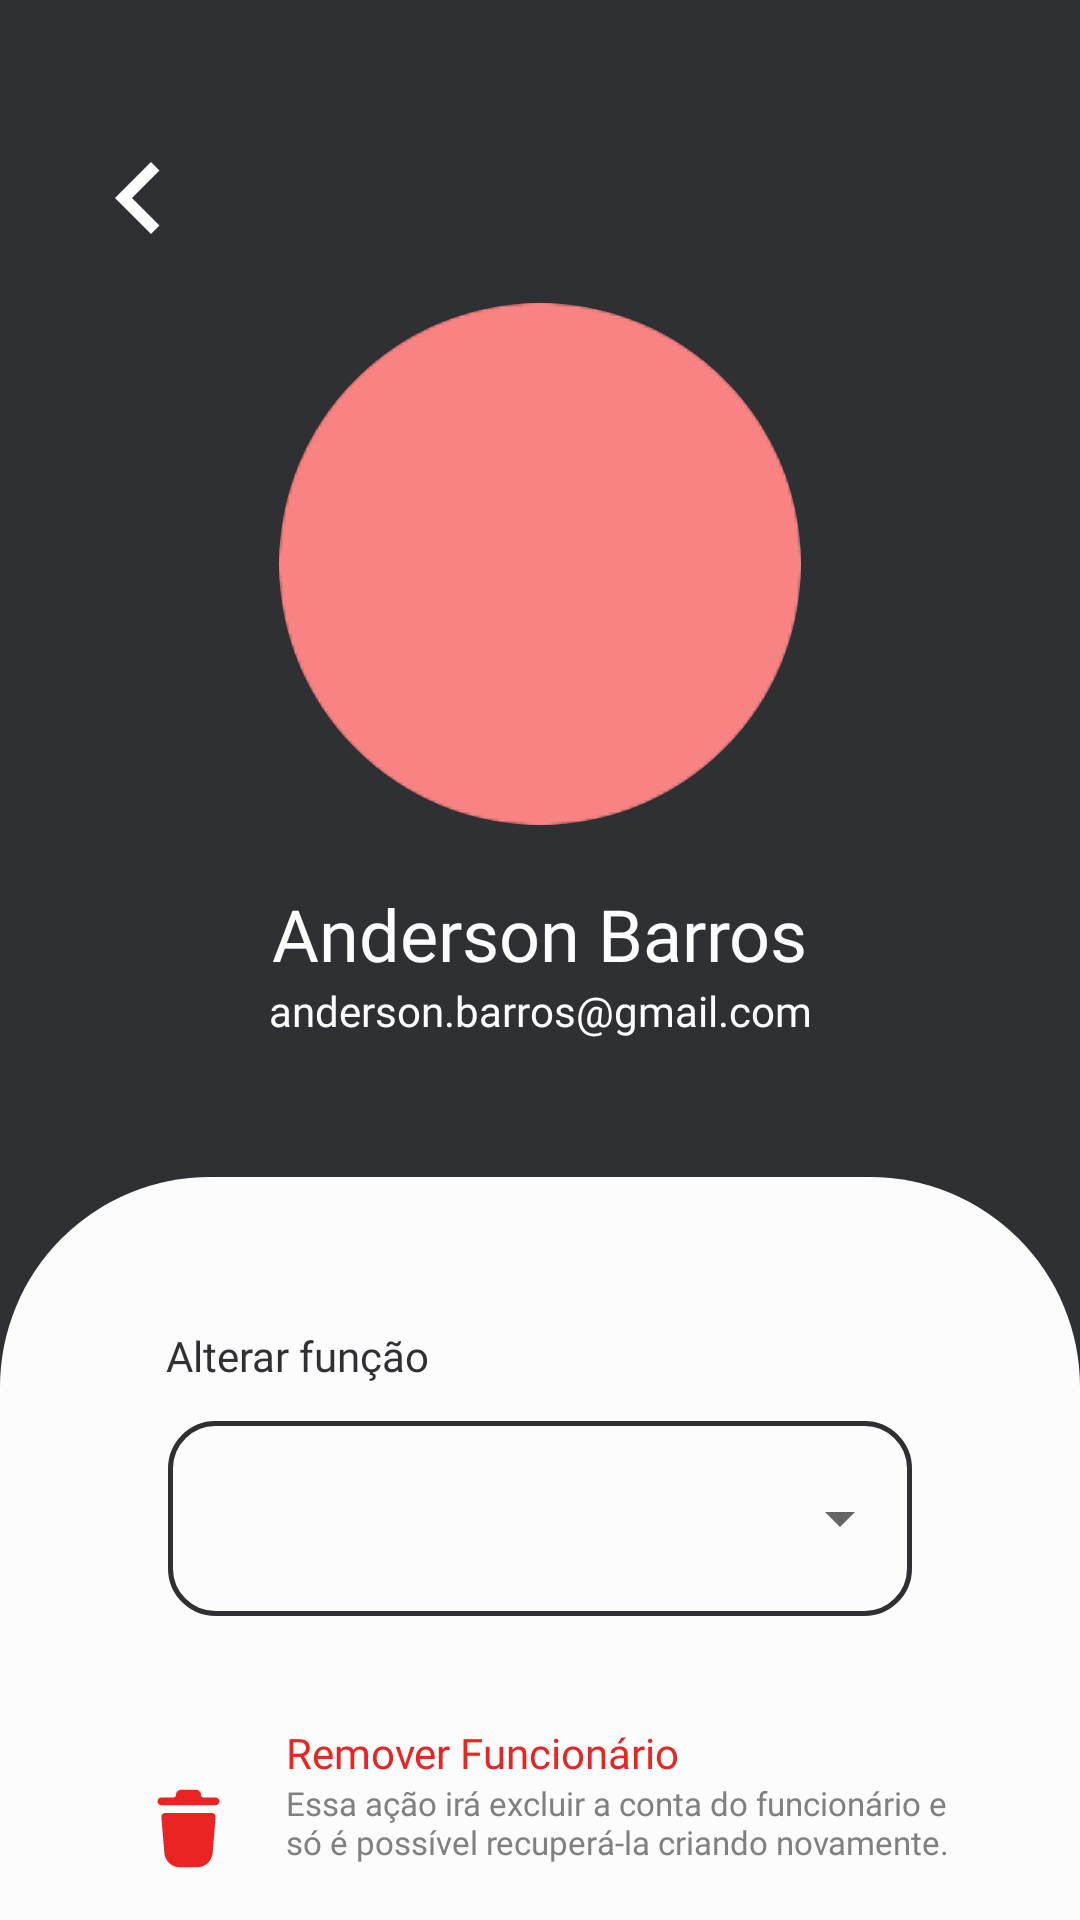

Reconstruct the res/layout file that produces this screen, plus the resources it refers to.
<!-- AndroidManifest.xml: application theme Theme.IgestaMobile -->
<!-- res/layout/fragment_perfil_funcionario.xml -->
<?xml version="1.0" encoding="utf-8"?>
<FrameLayout xmlns:android="http://schemas.android.com/apk/res/android"
    xmlns:tools="http://schemas.android.com/tools"
    xmlns:app="http://schemas.android.com/apk/res-auto"
    android:layout_width="match_parent"
    android:background="@color/preto"
    android:layout_height="match_parent"
    tools:context=".ui.perfilfuncionario.PerfilFuncionario">

    <androidx.constraintlayout.widget.ConstraintLayout
        android:layout_width="match_parent"
        android:layout_height="match_parent">

        <androidx.constraintlayout.widget.ConstraintLayout
            android:layout_width="match_parent"
            android:layout_height="0dp"
            android:layout_marginTop="40dp"
            android:background="@drawable/arredondar"
            app:layout_constraintBottom_toBottomOf="parent"
            app:layout_constraintEnd_toEndOf="parent"
            app:layout_constraintHorizontal_bias="0.0"
            app:layout_constraintStart_toStartOf="parent"
            app:layout_constraintTop_toBottomOf="@+id/email_funcionario"
            app:layout_constraintVertical_bias="1.0">

            <LinearLayout
                android:id="@+id/bt_remover_funcionario"
                android:layout_width="wrap_content"
                android:layout_height="70dp"
                android:layout_marginTop="36dp"
                android:orientation="horizontal"
                app:layout_constraintEnd_toEndOf="parent"
                app:layout_constraintHorizontal_bias="0.495"
                app:layout_constraintStart_toStartOf="parent"
                app:layout_constraintTop_toBottomOf="@+id/textInputLayoutFuncao">

                <ImageView
                    android:id="@+id/imageView17"
                    android:layout_width="0dp"
                    android:layout_height="wrap_content"
                    android:layout_gravity="center_vertical"
                    android:layout_margin="7dp"
                    android:layout_weight="1"
                    android:gravity="center_horizontal"
                    android:padding="10dp"
                    android:scaleType="center"
                    android:src="@drawable/lixeira" />

                <LinearLayout
                    android:layout_width="wrap_content"
                    android:layout_height="wrap_content"
                    android:layout_weight="1"
                    android:orientation="vertical">

                    <TextView
                        android:id="@+id/editar_nome_condena"
                        android:layout_width="match_parent"
                        android:layout_height="wrap_content"
                        android:fontFamily="@font/poppins_regular"
                        android:text="Remover Funcionário"
                        android:textColor="@color/vermelho" />

                    <TextView
                        android:id="@+id/input_quantidade"
                        android:layout_width="234dp"
                        android:layout_height="wrap_content"
                        android:fontFamily="@font/poppins_regular"
                        android:text="Essa ação irá excluir a conta do funcionário e só é possível recuperá-la criando novamente."
                        android:textColor="@color/cinza_escuro"
                        android:textSize="11sp" />

                </LinearLayout>
            </LinearLayout>

            <com.google.android.material.textfield.TextInputLayout
                android:id="@+id/textInputLayoutFuncao"
                style="@style/Widget.MaterialComponents.TextInputLayout.OutlinedBox.ExposedDropdownMenu"
                android:layout_width="match_parent"
                android:layout_height="wrap_content"
                android:layout_marginHorizontal="56dp"
                android:layout_marginTop="7dp"
                app:layout_constraintEnd_toEndOf="parent"
                app:layout_constraintHorizontal_bias="0.5"
                app:layout_constraintStart_toStartOf="parent"
                app:layout_constraintTop_toBottomOf="@+id/textView31">

                <AutoCompleteTextView
                    android:id="@+id/bt_cargos"
                    android:layout_width="match_parent"
                    android:layout_height="65dp"
                    android:layout_marginTop="7dp"
                    android:background="@drawable/input_border"
                    android:drawableEnd="@drawable/ic_dropdown"
                    android:fontFamily="@font/poppins_regular"
                    android:inputType="none"
                    android:paddingEnd="20dp" />
            </com.google.android.material.textfield.TextInputLayout>

            <TextView
                android:id="@+id/textView31"
                android:layout_width="wrap_content"
                android:layout_height="wrap_content"
                android:layout_marginTop="50dp"
                android:fontFamily="@font/poppins_medium"
                android:text="Alterar função"
                android:textColor="@color/preto"
                app:layout_constraintEnd_toEndOf="parent"
                app:layout_constraintHorizontal_bias="0.203"
                app:layout_constraintStart_toStartOf="parent"
                app:layout_constraintTop_toTopOf="parent" />

        </androidx.constraintlayout.widget.ConstraintLayout>

        <TextView
            android:id="@+id/email_funcionario"
            android:layout_width="wrap_content"
            android:layout_height="25dp"
            android:fontFamily="@font/poppins_regular"
            android:text="anderson.barros@gmail.com"
            android:textColor="#FCFCFC"
            app:layout_constraintEnd_toEndOf="parent"
            app:layout_constraintHorizontal_bias="0.5"
            app:layout_constraintStart_toStartOf="parent"
            app:layout_constraintTop_toBottomOf="@+id/nome_funcionario" />

        <com.google.android.material.imageview.ShapeableImageView
            android:id="@+id/img_funcionario_perfil"
            android:layout_width="174dp"
            android:layout_height="174dp"
            android:layout_marginTop="101dp"
            android:src="@mipmap/foto_funcionario"
            app:shapeAppearanceOverlay="@style/ShapeAppearance.Material3.Corner.Full"
            app:layout_constraintEnd_toEndOf="parent"
            app:layout_constraintHorizontal_bias="0.5"
            app:layout_constraintStart_toStartOf="parent"
            app:layout_constraintTop_toTopOf="parent" />

        <TextView
            android:id="@+id/nome_funcionario"
            android:layout_width="wrap_content"
            android:layout_height="wrap_content"
            android:layout_marginTop="20dp"
            android:fontFamily="@font/poppins_medium"
            android:text="Anderson Barros"
            android:textColor="@color/branco"
            android:textSize="24sp"
            app:layout_constraintEnd_toEndOf="parent"
            app:layout_constraintHorizontal_bias="0.5"
            app:layout_constraintStart_toStartOf="parent"
            app:layout_constraintTop_toBottomOf="@+id/img_funcionario_perfil" />

        <ImageView
            android:id="@+id/bt_voltar_pf"
            android:layout_width="wrap_content"
            android:layout_height="wrap_content"
            android:layout_marginTop="44dp"
            android:padding="10dp"
            android:src="@drawable/ic_seta_branca"
            app:layout_constraintEnd_toEndOf="parent"
            app:layout_constraintHorizontal_bias="0.087"
            app:layout_constraintStart_toStartOf="parent"
            app:layout_constraintTop_toTopOf="parent" />


    </androidx.constraintlayout.widget.ConstraintLayout>


</FrameLayout>
<!-- resources referenced by this layout -->
<resources>
  <color name="branco">#FCFCFC</color>
  <color name="cinza_escuro">#808080</color>
  <color name="preto">#2F3034</color>
  <color name="vermelho">#EA2323</color>
  <!-- drawable arredondar (drawable) -->
  <shape xmlns:android="http://schemas.android.com/apk/res/android"
      android:shape="rectangle">
  
      <solid android:color="@color/branco" />
  
      <corners
          android:topLeftRadius="70dp"
          android:topRightRadius="70dp"
          android:bottomLeftRadius="0dp"
          android:bottomRightRadius="0dp" />
  
  </shape>
  <!-- drawable ic_dropdown (drawable) -->
  <vector xmlns:android="http://schemas.android.com/apk/res/android"
      android:width="12dp"
      android:height="7dp"
      android:viewportWidth="12"
      android:viewportHeight="7">
    <path
        android:pathData="M5.575,6.55C5.442,6.55 5.313,6.525 5.188,6.475C5.063,6.425 4.958,6.358 4.875,6.275L0.275,1.675C0.092,1.492 0,1.258 0,0.975C0,0.692 0.092,0.458 0.275,0.275C0.458,0.092 0.692,0 0.975,0C1.258,0 1.492,0.092 1.675,0.275L5.575,4.175L9.475,0.275C9.658,0.092 9.892,0 10.175,0C10.458,0 10.692,0.092 10.875,0.275C11.058,0.458 11.15,0.692 11.15,0.975C11.15,1.258 11.058,1.492 10.875,1.675L6.275,6.275C6.175,6.375 6.067,6.446 5.95,6.487C5.833,6.529 5.708,6.55 5.575,6.55Z"
        android:fillColor="#000000"/>
  </vector>
  <!-- drawable ic_seta_branca (drawable) -->
  <vector xmlns:android="http://schemas.android.com/apk/res/android"
      android:width="15dp"
      android:height="24dp"
      android:viewportWidth="15"
      android:viewportHeight="24">
    <path
        android:pathData="M14.82,21.18L5.66,12L14.82,2.82L12,0L0,12L12,24L14.82,21.18Z"
        android:fillColor="#FFFFFE"/>
  </vector>
  <!-- drawable input_border (drawable) -->
  <?xml version="1.0" encoding="utf-8"?>
  <shape xmlns:android="http://schemas.android.com/apk/res/android"
      android:shape="rectangle">
      <solid android:color="#00000000"/>
      <stroke android:width="1.5dp" android:color="@color/preto"/>
      <corners android:radius="15dp"/>
  </shape>
  <!-- drawable lixeira (drawable) -->
  <vector xmlns:android="http://schemas.android.com/apk/res/android"
      android:width="31dp"
      android:height="31dp"
      android:viewportWidth="31"
      android:viewportHeight="31">
    <path
        android:pathData="M17.94,2.583C18.891,2.583 19.662,3.354 19.662,4.306C19.662,4.781 20.048,5.167 20.523,5.167H20.667H24.542C25.255,5.167 25.833,5.745 25.833,6.458C25.833,7.172 25.255,7.75 24.542,7.75H20.667H20.523H10.479H10.477H10.333H6.458C5.745,7.75 5.167,7.172 5.167,6.458C5.167,5.745 5.745,5.167 6.458,5.167H10.478C10.953,5.166 11.338,4.781 11.338,4.306C11.338,3.354 12.109,2.583 13.06,2.583H17.94Z"
        android:fillColor="#EA2323"
        android:fillType="evenOdd"/>
    <path
        android:pathData="M23.25,10.333C23.611,10.333 23.956,10.485 24.201,10.75C24.445,11.016 24.567,11.372 24.537,11.732L23.542,23.679C23.318,26.357 21.08,28.417 18.393,28.417H12.607C9.92,28.417 7.682,26.357 7.458,23.679L6.463,11.732C6.433,11.372 6.555,11.016 6.799,10.75C7.044,10.485 7.389,10.333 7.75,10.333H23.25Z"
        android:fillColor="#EA2323"
        android:fillType="evenOdd"/>
  </vector>
  <!-- mipmap foto_funcionario: png bitmap (mipmap-hdpi, 2806 bytes) -->
  <style name="Theme.IgestaMobile" parent="Theme.MaterialComponents.DayNight.NoActionBar">
          
          <item name="colorPrimary">@color/preto</item>
          <item name="colorOnPrimary">@color/branco</item>
          
          <item name="colorSecondary">@color/verde_claro</item>
          <item name="colorOnSecondary">@color/verde_escuro</item>
          
          <item name="android:statusBarColor">?attr/colorPrimary</item>
          
      </style>
  <color name="verde_claro">#A1E1D3</color>
  <color name="verde_escuro">#1A7B66</color>
</resources>
